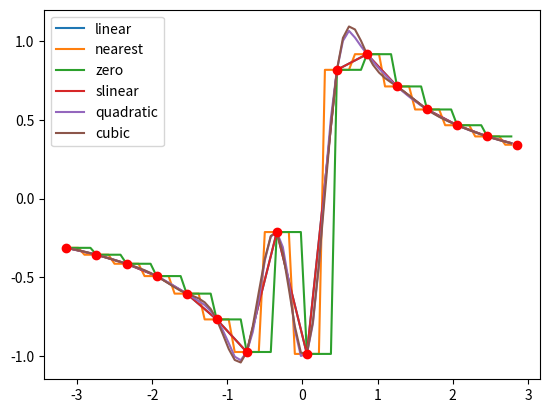

Generate this figure with matplotlib: (Note: this script raises an exception after producing the figure.)
#Zadanie 1A
#Napisz program realizujacy interpolacje za pomoca funkcji scipy.interpolaste.interp1d dla zbioru danych wejsciowych.
#Przyjmij, ze zbior ten jest dwuwymiarowy.
#Pokaz testbench implementacji dla zbiorow danych pierwotnych wygenerowanych wg funkcji:
#sin(1/x), exp(cos(x)).
#Zbiory danych wejsciowych generuj z krokiem 0.4 w zakresie -pi do pi.
#Wartosci 'x' dla danych interpolowanych generuj „gesto”, np. z krokiem 0.08.
#Przedstaw graficzne interpretacje typu: 'linear’, ‘nearest’, ‘zero’, ‘slinear’, ‘quadratic, ‘cubic’.

#Funkcja sin(1/x).

from scipy.interpolate import interp1d
import numpy as np
import matplotlib.pyplot as plt

x = [i for i in np.arange(-np.pi, np.pi, 0.4)]
y = [np.sin(1/i) for i in np.arange(-np.pi, np.pi, 0.4)]

xinterp = np.arange(-np.pi, 2.8, 0.08)

opcje = ('linear', 'nearest', 'zero', 'slinear', 'quadratic', 'cubic')
for o in opcje:
    finterp = interp1d(x, y, kind=o)
    plt.plot(xinterp, finterp(xinterp), label=o)
    
plt.plot(x, y, 'or')
plt.legend()
plt.schow()